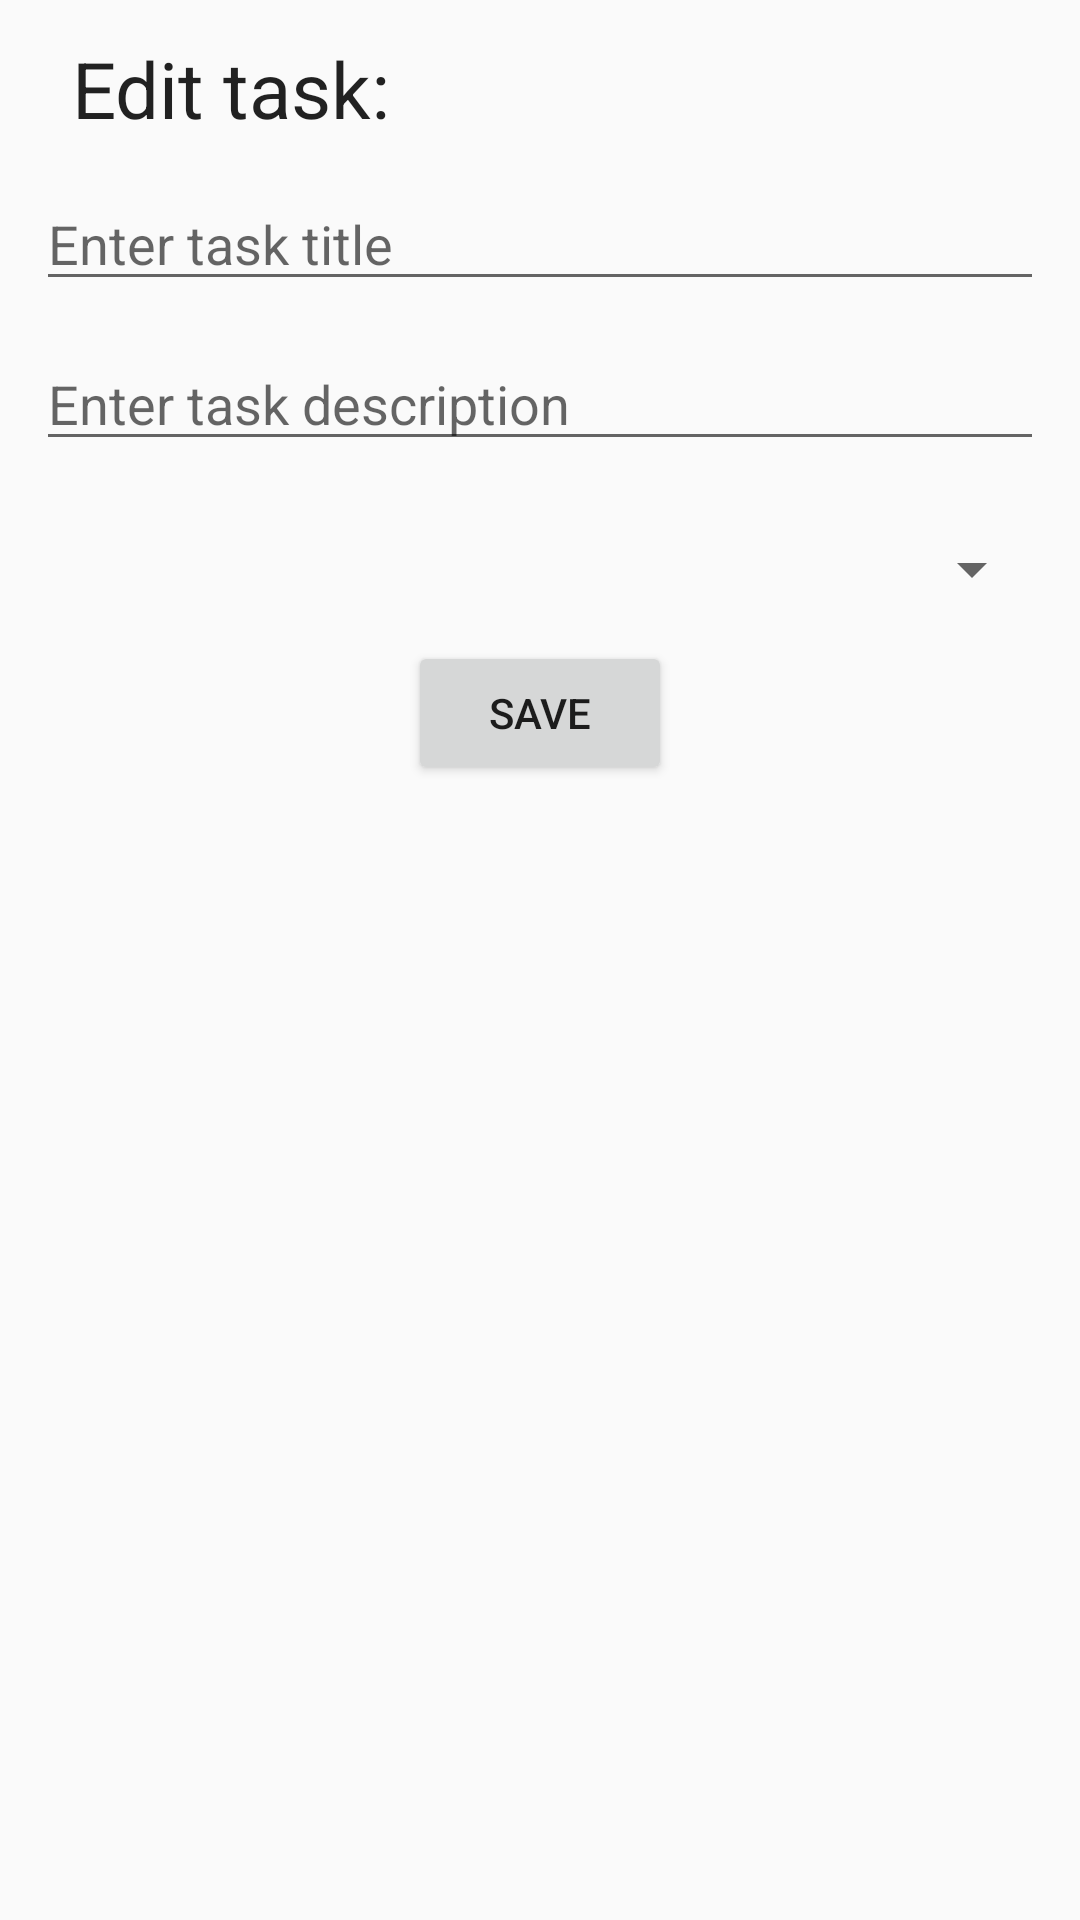

Reconstruct the res/layout file that produces this screen, plus the resources it refers to.
<!-- AndroidManifest.xml: application theme AppTheme -->
<!-- res/layout/fragment_dialog_edit_task.xml -->
<?xml version="1.0" encoding="utf-8"?>
<LinearLayout
        xmlns:android="http://schemas.android.com/apk/res/android"
        xmlns:tools="http://schemas.android.com/tools"
        android:layout_width="match_parent"
        android:layout_height="wrap_content"
        android:paddingStart="@dimen/marginLarge"
        android:paddingEnd="@dimen/marginLarge"
        android:orientation="vertical">
    <TextView
            android:id="@+id/editTaskHeading"
            android:layout_height="wrap_content"
            android:layout_width="match_parent"
            style="@style/HeadingTextView"
            android:layout_marginBottom="@dimen/marginLarge"
            android:text="@string/editTaskHeadingText"/>
    <EditText
            android:id="@+id/editTaskTitleInput"
            android:layout_width="match_parent"
            android:layout_height="wrap_content"
            android:hint="@string/newTaskTitleInputHint"
            android:layout_marginBottom="@dimen/marginLarge"
            android:inputType="text"
            tools:ignore="Autofill"/>
    <EditText
            android:id="@+id/editTaskDescriptionInput"
            android:layout_width="match_parent"
            android:layout_height="wrap_content"
            android:hint="@string/newTaskDescriptionInputHint"
            android:layout_marginBottom="@dimen/marginLarge"
            android:inputType="text"
            tools:ignore="Autofill"/>
    <Spinner
            android:id="@+id/editPrioritySelector"
            android:layout_width="match_parent"
            android:layout_height="wrap_content"
            android:entries="@array/priorities"
            android:layout_marginTop="@dimen/marginLarge"/>
    <Button
            android:id="@+id/editSaveTaskAction"
            android:layout_width="wrap_content"
            android:layout_height="wrap_content"
            android:layout_marginTop="@dimen/marginLarge"
            android:layout_marginBottom="@dimen/marginLarge"
            android:layout_gravity="center"
            android:text="@string/saveTaskActionText"/>

</LinearLayout>
<!-- resources referenced by this layout -->
<resources>
  <dimen name="marginLarge">12dp</dimen>
  <string name="editTaskHeadingText">Edit task:</string>
  <string name="newTaskDescriptionInputHint">Enter task description</string>
  <string name="newTaskTitleInputHint">Enter task title</string>
  <string name="saveTaskActionText">Save</string>
  <style name="HeadingTextView" parent="TextAppearance.AppCompat">
          <item name="android:layout_margin">@dimen/marginLarge</item>
          <item name="android:textSize">@dimen/textSizeHeading</item>
      </style>
  <style name="AppTheme" parent="Theme.AppCompat.Light.DarkActionBar">
          
          <item name="colorPrimary">@color/colorPrimary</item>
          <item name="colorPrimaryDark">@color/colorPrimaryDark</item>
          <item name="colorAccent">@color/colorAccent</item>
  
      </style>
  <dimen name="textSizeHeading">26sp</dimen>
  <color name="colorPrimary">#008577</color>
  <color name="colorPrimaryDark">#00574B</color>
  <color name="colorAccent">#D81B60</color>
</resources>
